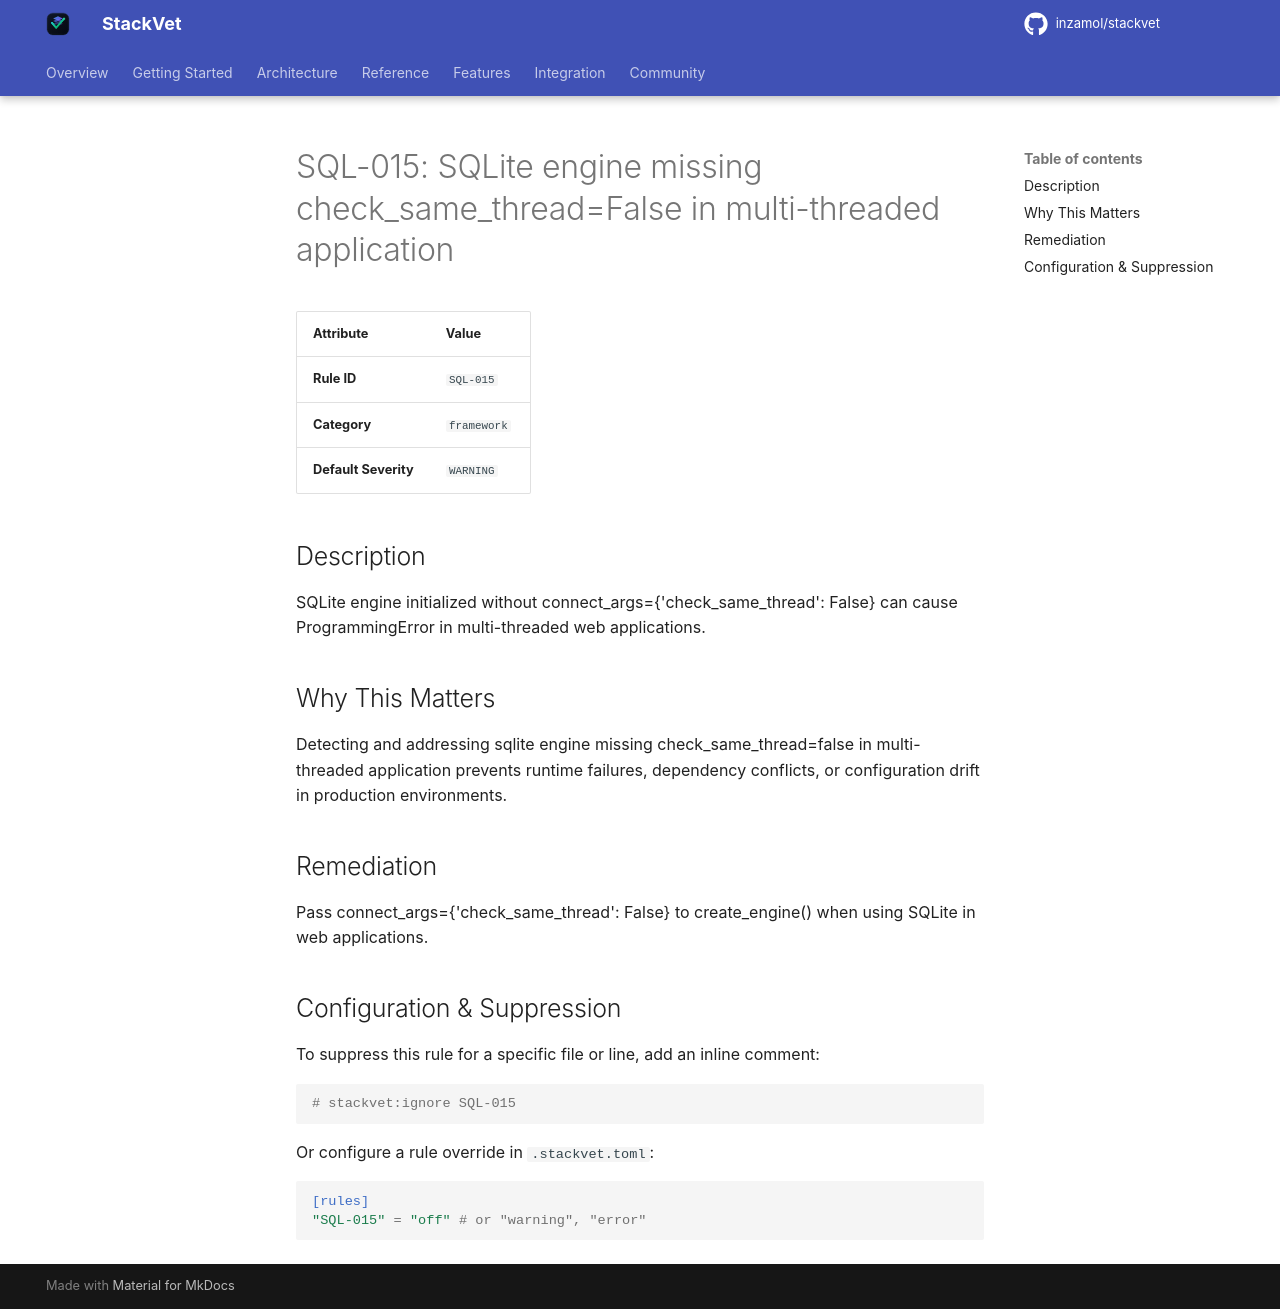

repository: inzamol/stackvet · page: rules/SQL-015/index.html · generator: mkdocs

# SQL-015: SQLite engine missing check_same_thread=False in multi-threaded application

| Attribute | Value |
|-----------|-------|
| **Rule ID** | `SQL-015` |
| **Category** | `framework` |
| **Default Severity** | `WARNING` |

## Description
SQLite engine initialized without connect_args={'check_same_thread': False} can cause ProgrammingError in multi-threaded web applications.

## Why This Matters
Detecting and addressing sqlite engine missing check_same_thread=false in multi-threaded application prevents runtime failures, dependency conflicts, or configuration drift in production environments.

## Remediation
Pass connect_args={'check_same_thread': False} to create_engine() when using SQLite in web applications.

## Configuration & Suppression
To suppress this rule for a specific file or line, add an inline comment:

```python
# stackvet:ignore SQL-015
```

Or configure a rule override in `.stackvet.toml`:

```toml
[rules]
"SQL-015" = "off" # or "warning", "error"
```
